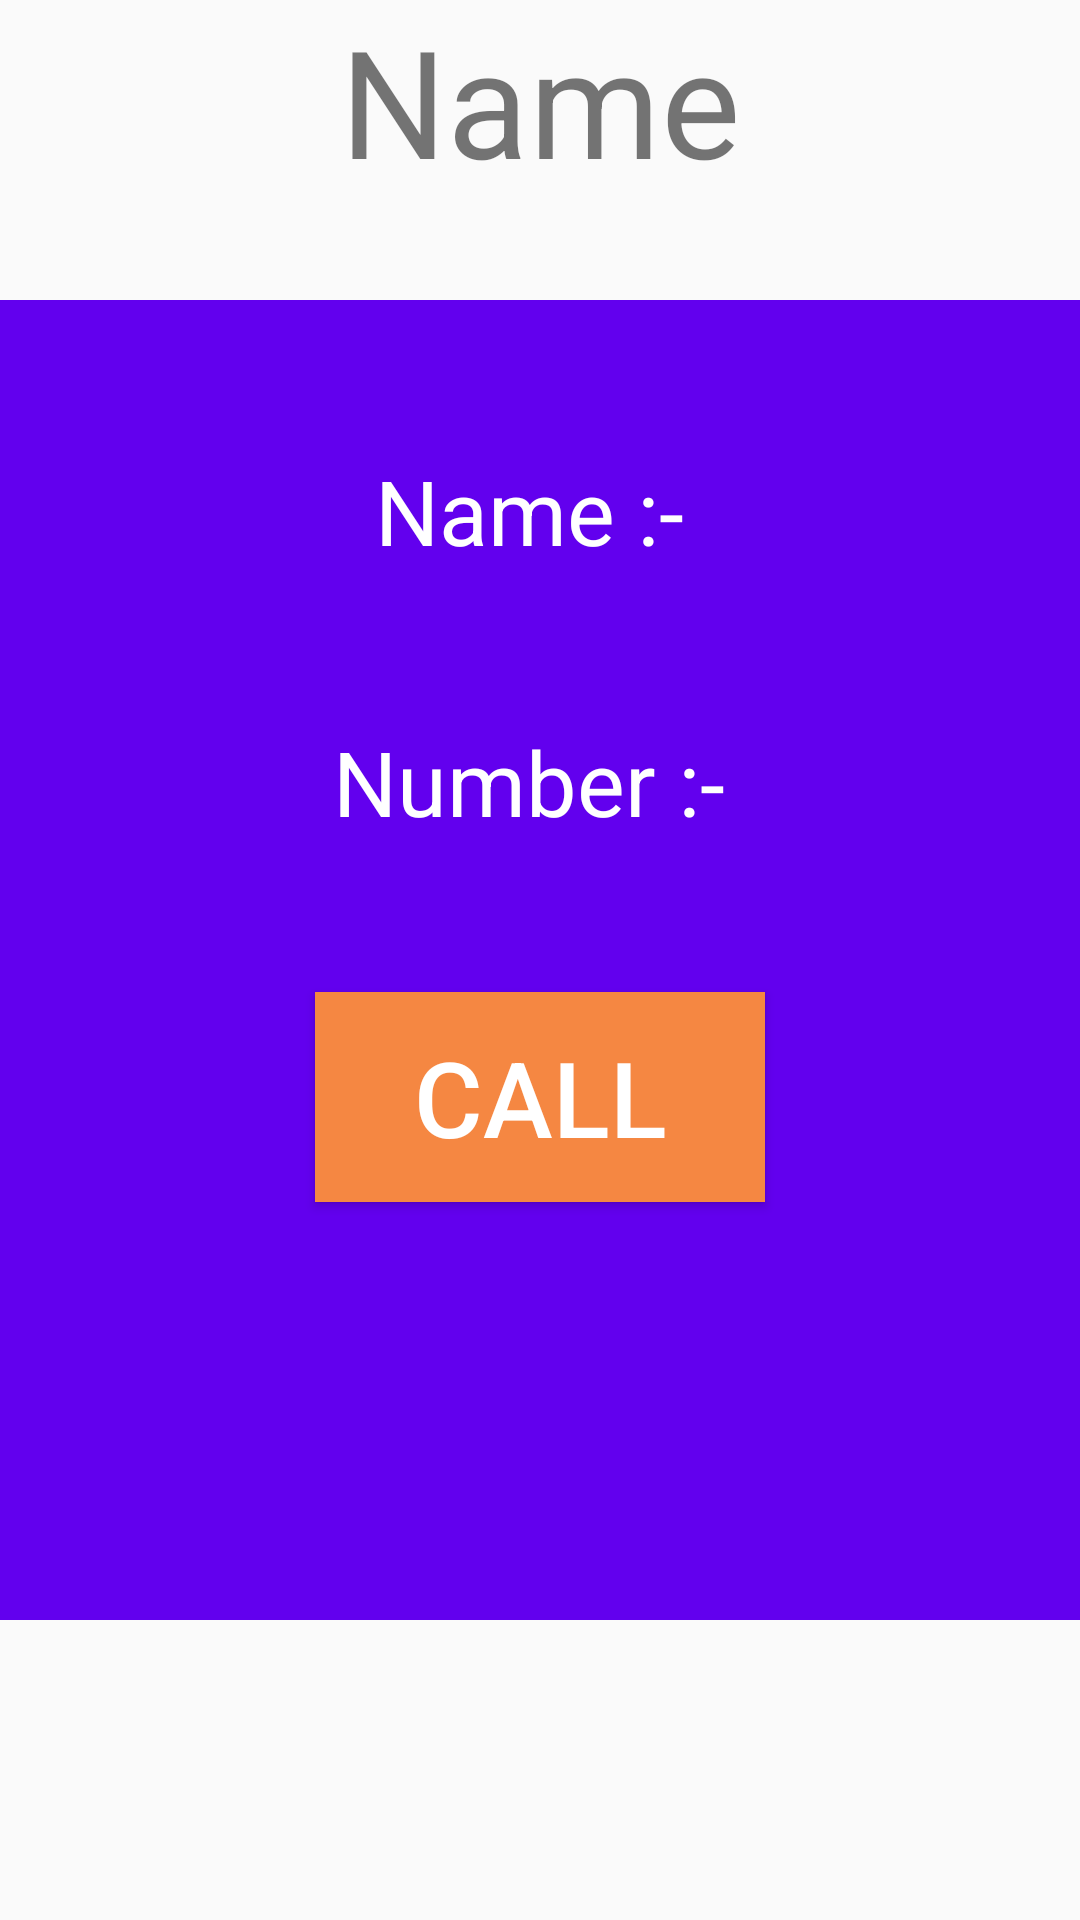

This screen was rendered from an Android layout file. Write that file and the resources it references.
<!-- AndroidManifest.xml: application theme Theme.TeleMarket -->
<!-- res/layout/activity_main2.xml -->
<?xml version="1.0" encoding="utf-8"?>
<android.support.constraint.ConstraintLayout xmlns:android="http://schemas.android.com/apk/res/android"
    xmlns:app="http://schemas.android.com/apk/res-auto"
    xmlns:tools="http://schemas.android.com/tools"
    android:layout_width="match_parent"
    android:layout_height="match_parent"
    tools:context=".MainActivity2">

    <TextView
        android:layout_width="match_parent"
        android:layout_height="wrap_content"
        android:text="Name"
        android:textSize="50dp"
        android:id="@+id/User"
        android:textAlignment="center"
        tools:ignore="MissingConstraints" />
    <FrameLayout
        android:layout_marginTop="100dp"
        android:layout_marginBottom="100dp"
        android:layout_width="match_parent"
        android:layout_height="match_parent"
        android:background="@color/purple_500"
        >

        <LinearLayout
            android:layout_width="match_parent"
            android:layout_height="match_parent"
            android:orientation="vertical"
            tools:ignore="UselessParent">
            <TextView
                android:layout_marginTop="50dp"
                android:layout_width="match_parent"
                android:layout_height="wrap_content"
                android:text="Name :- "
                android:id="@+id/CustomerName"
                android:textSize="30sp"
                android:textColor="@color/white"
                android:textAlignment="center" />
            <TextView
                android:layout_marginTop="50dp"
                android:layout_width="match_parent"
                android:layout_height="wrap_content"
                android:text="Number :- "
                android:id="@+id/CustomerNumber"
                android:textSize="30sp"
                android:textColor="@color/white"
                android:textAlignment="center" />

            <Button
                android:layout_width="150dp"
                android:layout_height="70dp"
                android:text="Call"
                android:background="#f58742"
                android:textColor="@color/white"
                android:textSize="35dp"
                android:onClick="Call"
                android:id="@+id/btnCall"
                android:layout_marginTop="50dp"
                android:layout_gravity="center" />



            <TextView
                android:id="@+id/ccid"
                android:layout_width="match_parent"
                android:layout_height="wrap_content"
                android:text="" />
        </LinearLayout>
    </FrameLayout>

</android.support.constraint.ConstraintLayout>
<!-- resources referenced by this layout -->
<resources>
  <style name="Theme.TeleMarket" parent="Theme.AppCompat.Light.DarkActionBar">
          
          <item name="colorPrimary">@color/purple_500</item>
          <item name="colorPrimaryDark">@color/purple_700</item>
          <item name="colorAccent">@color/teal_200</item>
          
      </style>
  <!-- not gathered from this repository: default colours our renderer supplied (Android Studio template values) -->
  <color name="purple_500">#FF6200EE</color>
  <color name="purple_700">#FF3700B3</color>
  <color name="teal_200">#FF03DAC5</color>
  <color name="white">#FFFFFFFF</color>
</resources>
